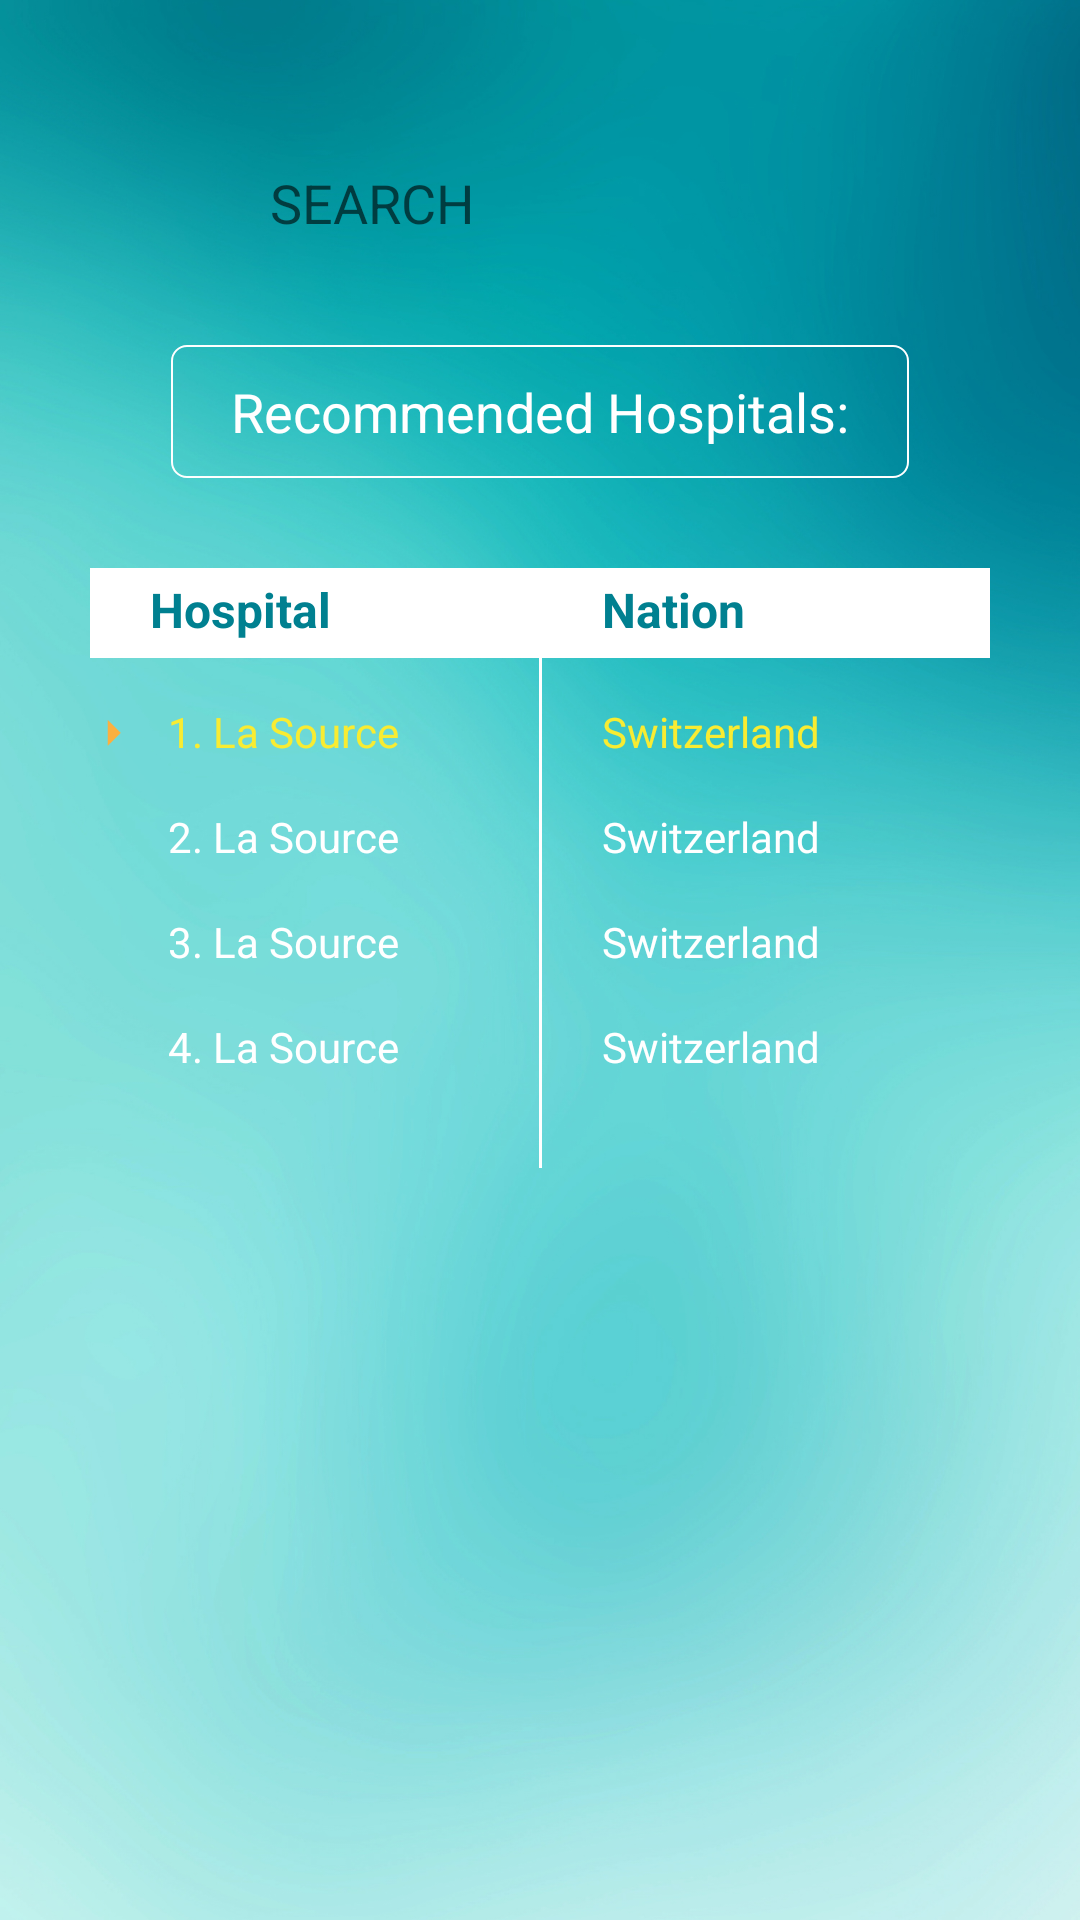

The Android layout XML behind this screen, and the referenced resources:
<!-- AndroidManifest.xml: application theme AppTheme -->
<!-- res/layout/activity_anti_aging_search.xml -->
<?xml version="1.0" encoding="utf-8"?>
<LinearLayout xmlns:android="http://schemas.android.com/apk/res/android"
    xmlns:app="http://schemas.android.com/apk/res-auto"
    xmlns:tools="http://schemas.android.com/tools"
    android:layout_width="match_parent"
    android:layout_height="match_parent"
    android:background="@drawable/bg"
    android:orientation="vertical">

    <android.support.v4.widget.NestedScrollView
        android:layout_width="match_parent"
        android:layout_height="wrap_content"
        android:fillViewport="true"
        tools:ignore="MissingConstraints"
        tools:layout_editor_absoluteX="8dp"
        tools:layout_editor_absoluteY="8dp">

        <LinearLayout
            android:layout_width="match_parent"
            android:layout_height="match_parent"
            android:paddingBottom="20dp"
            android:paddingStart="10dp"
            android:paddingEnd="10dp"
            android:orientation="vertical">

            <LinearLayout
                android:layout_width="200dp"
                android:layout_height="wrap_content"
                android:orientation="horizontal"
                android:layout_marginTop="50dp"
                android:layout_gravity="center_horizontal">
                <EditText
                    android:id="@+id/username"
                    android:layout_width="200dp"
                    android:layout_height="35dp"
                    android:background="@drawable/edit_text"
                    android:ems="10"
                    android:hint="SEARCH"
                    android:inputType="textPersonName"
                    android:paddingEnd="10dp"
                    android:paddingStart="10dp"
                    android:selectAllOnFocus="true"
                    tools:ignore="MissingConstraints" />

                <ImageView
                    android:layout_width="32dp"
                    android:layout_height="32dp"
                    android:src="@drawable/svg_search"
                    android:layout_marginStart="10dp"
                    android:contentDescription="@string/image" />
            </LinearLayout>

            <TextView
                android:layout_width="wrap_content"
                android:layout_height="wrap_content"
                android:textColor="@color/white"
                android:text="Recommended Hospitals:"
                android:background="@drawable/radius5"
                android:layout_marginTop="30dp"
                android:textAlignment="center"
                android:textSize="18sp"
                android:paddingTop="10dp"
                android:paddingBottom="10dp"
                android:paddingStart="20dp"
                android:paddingEnd="20dp"
                android:layout_gravity="center_horizontal"
                tools:ignore="DuplicateIds" />

            <LinearLayout
                android:layout_width="match_parent"
                android:layout_height="wrap_content"
                android:orientation="horizontal"
                android:layout_marginTop="0dp"
                android:paddingStart="20dp"
                android:paddingEnd="20dp"
                android:layout_gravity="center_horizontal">

                <LinearLayout
                    android:layout_width="match_parent"
                    android:layout_height="wrap_content"
                    android:orientation="vertical"
                    android:layout_weight="1"
                    android:layout_marginTop="30dp">

                    <TextView
                        android:layout_width="match_parent"
                        android:layout_height="30dp"
                        android:background="@color/white"
                        android:lineSpacingExtra="30dp"
                        android:paddingStart="20dp"
                        android:text="Hospital"
                        android:textColor="@color/colorLogin"
                        android:textSize="16sp"
                        android:textStyle="bold"
                        android:paddingTop="3dp"
                        tools:ignore="RtlSymmetry" />

                    <TextView
                        android:id="@+id/item1"
                        android:layout_width="match_parent"
                        android:layout_height="25dp"
                        android:layout_marginTop="10dp"
                        android:textSize="14sp"
                        android:textColor="@color/yellow"
                        android:text="1. La Source"
                        android:paddingTop="5dp"
                        android:drawableStart="@drawable/svg_triangle"
                        android:drawablePadding="10dp"/>
                    <TextView
                        android:id="@+id/item2"
                        android:layout_width="match_parent"
                        android:layout_height="25dp"
                        android:layout_marginTop="10dp"
                        android:textSize="14sp"
                        android:textColor="@color/white"
                        android:text="2. La Source"
                        android:paddingTop="5dp"
                        android:paddingStart="26dp"/>
                    <TextView
                        android:id="@+id/item3"
                        android:layout_width="match_parent"
                        android:layout_height="25dp"
                        android:layout_marginTop="10dp"
                        android:textSize="14sp"
                        android:textColor="@color/white"
                        android:text="3. La Source"
                        android:paddingTop="5dp"
                        android:paddingStart="26dp"/>
                    <TextView
                        android:id="@+id/item4"
                        android:layout_width="match_parent"
                        android:layout_height="25dp"
                        android:layout_marginTop="10dp"
                        android:textSize="14sp"
                        android:textColor="@color/white"
                        android:text="4. La Source"
                        android:paddingTop="5dp"
                        android:paddingStart="26dp"/>

                </LinearLayout>
                <LinearLayout
                    android:layout_width="1dp"
                    android:layout_height="200dp"
                    android:orientation="vertical"
                    android:layout_marginTop="30dp"
                    android:background="@color/white">
                </LinearLayout>
                <LinearLayout
                    android:layout_width="match_parent"
                    android:layout_height="match_parent"
                    android:orientation="vertical"
                    android:layout_weight="1"
                    android:layout_marginTop="30dp">

                    <TextView
                        android:layout_width="match_parent"
                        android:layout_height="30dp"
                        android:background="@color/white"
                        android:lineSpacingExtra="30dp"
                        android:paddingStart="20dp"
                        android:text="Nation"
                        android:textColor="@color/colorLogin"
                        android:textSize="16sp"
                        android:paddingTop="3dp"
                        android:textStyle="bold" />

                    <TextView
                        android:id="@+id/item5"
                        android:layout_width="match_parent"
                        android:layout_height="25dp"
                        android:layout_marginTop="10dp"
                        android:textSize="14sp"
                        android:textColor="@color/yellow"
                        android:text="Switzerland"
                        android:paddingTop="5dp"
                        android:drawablePadding="10dp"
                        android:paddingStart="20dp"/>

                    <TextView
                        android:id="@+id/item6"
                        android:layout_width="match_parent"
                        android:layout_height="25dp"
                        android:layout_marginTop="10dp"
                        android:textSize="14sp"
                        android:textColor="@color/white"
                        android:text="Switzerland"
                        android:paddingTop="5dp"
                        android:paddingStart="20dp"/>
                    <TextView
                        android:id="@+id/item7"
                        android:layout_width="match_parent"
                        android:layout_height="25dp"
                        android:layout_marginTop="10dp"
                        android:textSize="14sp"
                        android:textColor="@color/white"
                        android:text="Switzerland"
                        android:paddingTop="5dp"
                        android:paddingStart="20dp"/>
                    <TextView
                        android:id="@+id/item8"
                        android:layout_width="match_parent"
                        android:layout_height="25dp"
                        android:layout_marginTop="10dp"
                        android:textSize="14sp"
                        android:textColor="@color/white"
                        android:text="Switzerland"
                        android:paddingTop="5dp"
                        android:paddingStart="20dp"/>

                </LinearLayout>

            </LinearLayout>

        </LinearLayout>

    </android.support.v4.widget.NestedScrollView>

</LinearLayout>
<!-- resources referenced by this layout -->
<resources>
  <color name="colorLogin">#008090</color>
  <color name="white">#FFFFFF</color>
  <color name="yellow">#f8ec32</color>
  <!-- drawable bg: jpg bitmap (drawable, 477209 bytes) -->
  <!-- drawable radius5 (drawable) -->
  <?xml version="1.0" encoding="utf-8"?>
  <shape xmlns:android="http://schemas.android.com/apk/res/android">
      <corners android:radius="5dp"/>
      <solid android:color="@color/transparent"/>
      <stroke android:width="2px" android:color="#ffffff" />
  </shape>
  <!-- drawable svg_search (drawable) -->
  <?xml version="1.0" encoding="utf-8"?>
  <vector xmlns:android="http://schemas.android.com/apk/res/android" android:viewportWidth="1024"
      android:viewportHeight="1024" android:width="32dp" android:height="32dp">
      <path android:fillColor="@color/button_bg"
          android:pathData="M1012 947.52L717.12 652.64a390.56 390.56 0 1 0-65.76 69.92L944 1015.2z m-912-525.28a302.72 302.72 0 1 1 302.4 302.72A303.04 303.04 0 0 1 99.84 422.24z" />
  </vector>
  <!-- drawable svg_triangle (drawable) -->
  <?xml version="1.0" encoding="utf-8"?>
  <vector xmlns:android="http://schemas.android.com/apk/res/android" android:viewportWidth="1024"
      android:viewportHeight="1024" android:width="16dp" android:height="16dp">
      <path android:fillColor="#FBB040"
          android:pathData="M377.4780684453485 789.1111583709719l279.6549224853515-279.65492248535156-278.8075160980225-278.80751609802246z" />
  </vector>
  <style name="AppTheme" parent="Theme.AppCompat.Light.DarkActionBar">
          
          <item name="colorPrimary">@color/colorPrimary</item>
          <item name="colorPrimaryDark">@color/colorPrimaryDark</item>
          <item name="colorAccent">@color/colorAccent</item>
          <item name="actionBarSize">45dp</item>  
  
          
          <item name="android:textColor">@color/gray3</item>
          
          <item name="android:itemBackground">@color/menuBackground</item>
          <item name="actionOverflowMenuStyle">@style/OverflowMenu</item>
  
          
          
          
          
      </style>
  <color name="transparent">#01000000</color>
  <color name="button_bg">#FBB040</color>
  <color name="colorPrimary">#414042</color>
  <color name="colorPrimaryDark">#414042</color>
  <color name="colorAccent">#FF4081</color>
  <color name="gray3">#333333</color>
  <color name="menuBackground">#4a494c</color>
  <style name="OverflowMenu" parent="Widget.AppCompat.PopupMenu.Overflow">
          <item name="overlapAnchor">false</item>  
          <item name="android:dropDownVerticalOffset">0dp</item>
          <item name="android:layout_marginRight">4dp</item>
          <item name="android:popupBackground">@color/menuBackground</item> 
      </style>
</resources>
